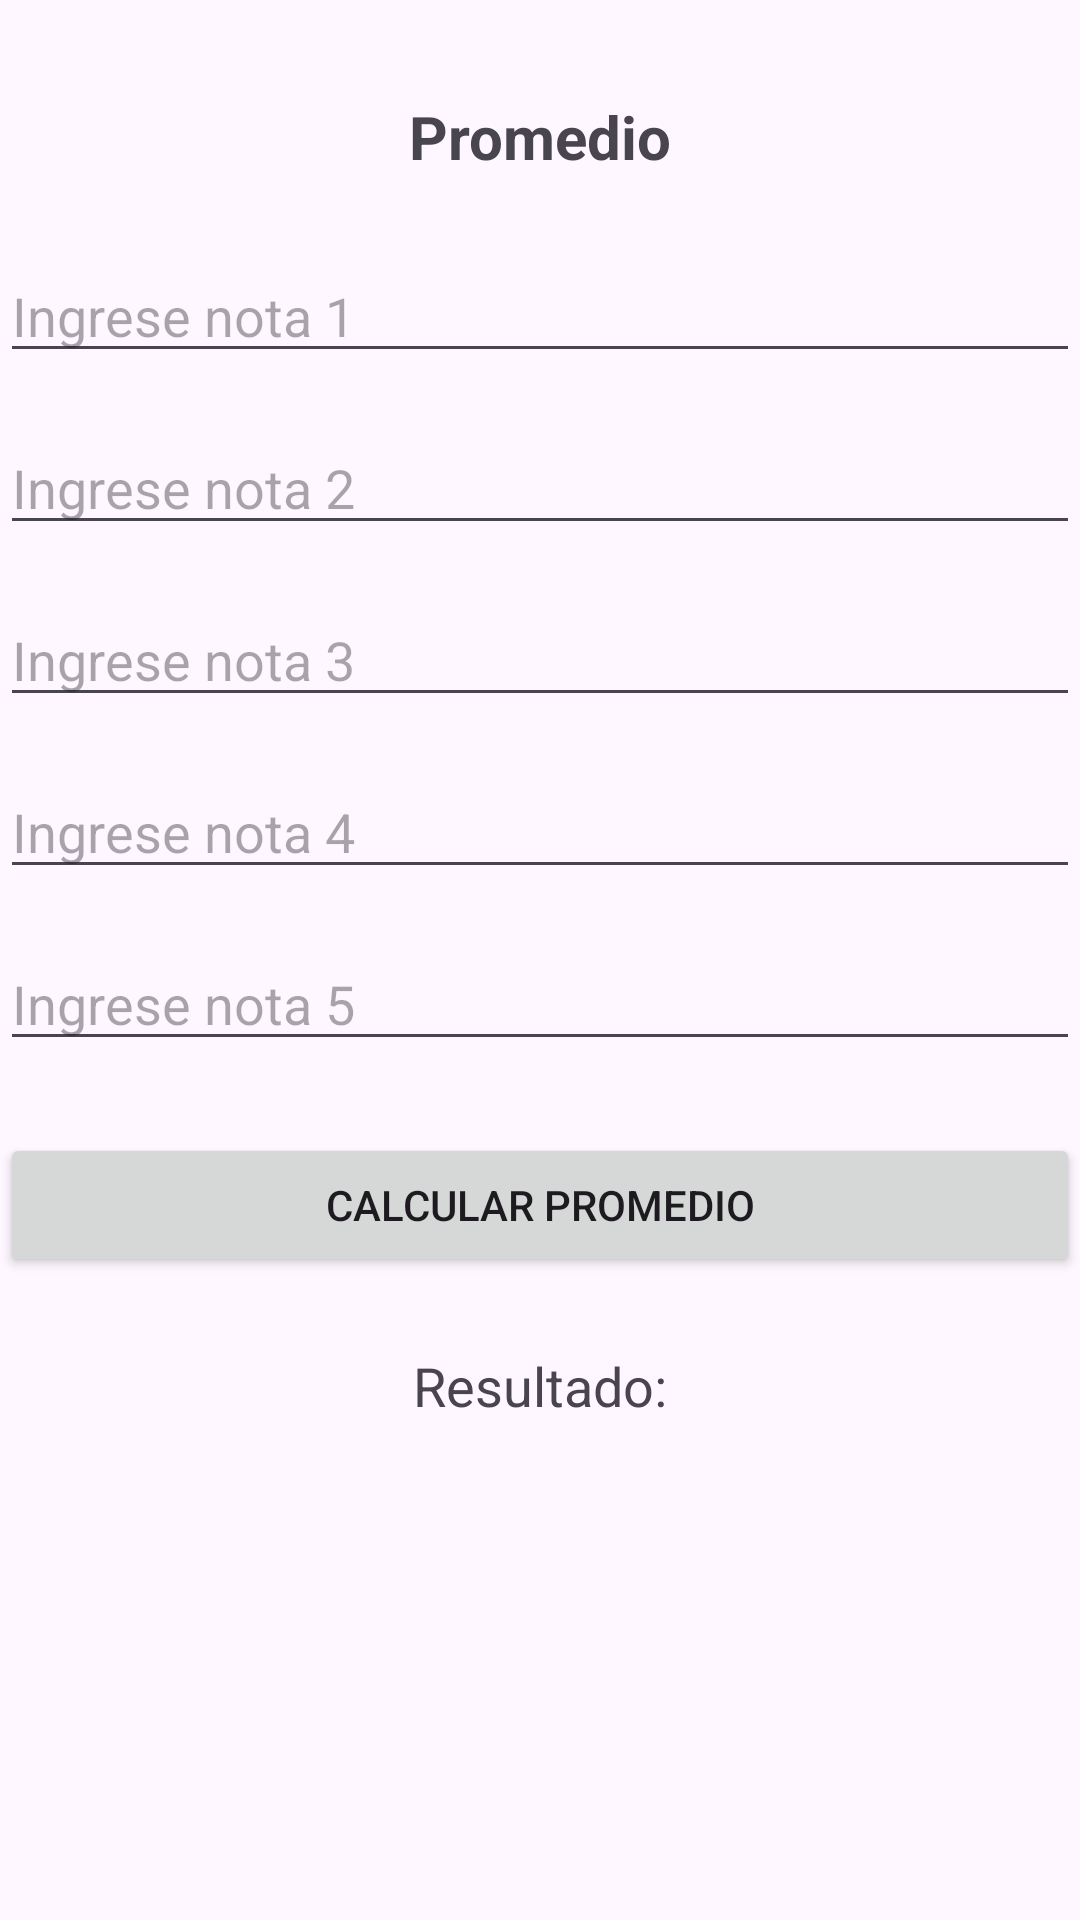

Layout XML and referenced resources for this Android screen:
<!-- AndroidManifest.xml: application theme Theme.MB210230Desafio -->
<!-- res/layout/activity_promedio.xml -->
<?xml version="1.0" encoding="utf-8"?>
<androidx.constraintlayout.widget.ConstraintLayout xmlns:android="http://schemas.android.com/apk/res/android"
    xmlns:app="http://schemas.android.com/apk/res-auto"
    xmlns:tools="http://schemas.android.com/tools"
    android:id="@+id/main"
    android:layout_width="match_parent"
    android:layout_height="match_parent"
    tools:context=".PromedioActivity">

    <TextView
        android:id="@+id/tvTitulo"
        android:layout_width="wrap_content"
        android:layout_height="wrap_content"
        android:text="Promedio"
        android:textSize="20sp"
        android:textStyle="bold"
        app:layout_constraintTop_toTopOf="parent"
        app:layout_constraintStart_toStartOf="parent"
        app:layout_constraintEnd_toEndOf="parent"
        android:layout_marginTop="32dp"/>

    <EditText
        android:id="@+id/etNota1"
        android:layout_width="0dp"
        android:layout_height="wrap_content"
        android:hint="Ingrese nota 1"
        android:inputType="numberDecimal"
        app:layout_constraintTop_toBottomOf="@id/tvTitulo"
        app:layout_constraintStart_toStartOf="parent"
        app:layout_constraintEnd_toEndOf="parent"
        android:layout_marginTop="24dp"/>

    <EditText
        android:id="@+id/etNota2"
        android:layout_width="0dp"
        android:layout_height="wrap_content"
        android:hint="Ingrese nota 2"
        android:inputType="numberDecimal"
        app:layout_constraintTop_toBottomOf="@id/etNota1"
        app:layout_constraintStart_toStartOf="parent"
        app:layout_constraintEnd_toEndOf="parent"
        android:layout_marginTop="16dp"/>

    <EditText
        android:id="@+id/etNota3"
        android:layout_width="0dp"
        android:layout_height="wrap_content"
        android:hint="Ingrese nota 3"
        android:inputType="numberDecimal"
        app:layout_constraintTop_toBottomOf="@id/etNota2"
        app:layout_constraintStart_toStartOf="parent"
        app:layout_constraintEnd_toEndOf="parent"
        android:layout_marginTop="16dp"/>

    <EditText
        android:id="@+id/etNota4"
        android:layout_width="0dp"
        android:layout_height="wrap_content"
        android:hint="Ingrese nota 4"
        android:inputType="numberDecimal"
        app:layout_constraintTop_toBottomOf="@id/etNota3"
        app:layout_constraintStart_toStartOf="parent"
        app:layout_constraintEnd_toEndOf="parent"
        android:layout_marginTop="16dp"/>

    <EditText
        android:id="@+id/etNota5"
        android:layout_width="0dp"
        android:layout_height="wrap_content"
        android:hint="Ingrese nota 5"
        android:inputType="numberDecimal"
        app:layout_constraintTop_toBottomOf="@id/etNota4"
        app:layout_constraintStart_toStartOf="parent"
        app:layout_constraintEnd_toEndOf="parent"
        android:layout_marginTop="16dp"/>

    <Button
        android:id="@+id/btnCalcular"
        android:layout_width="0dp"
        android:layout_height="wrap_content"
        android:text="Calcular Promedio"
        app:layout_constraintTop_toBottomOf="@id/etNota5"
        app:layout_constraintStart_toStartOf="parent"
        app:layout_constraintEnd_toEndOf="parent"
        android:layout_marginTop="24dp"/>

    <TextView
        android:id="@+id/tvResultado"
        android:layout_width="wrap_content"
        android:layout_height="wrap_content"
        android:text="Resultado:"
        android:textSize="18sp"
        app:layout_constraintTop_toBottomOf="@id/btnCalcular"
        app:layout_constraintStart_toStartOf="parent"
        app:layout_constraintEnd_toEndOf="parent"
        android:layout_marginTop="24dp"/>

</androidx.constraintlayout.widget.ConstraintLayout>
<!-- resources referenced by this layout -->
<resources>
  <style name="Theme.MB210230Desafio" parent="Base.Theme.MB210230Desafio" />
  <style name="Base.Theme.MB210230Desafio" parent="Theme.Material3.DayNight.NoActionBar">
          
          
      </style>
</resources>
